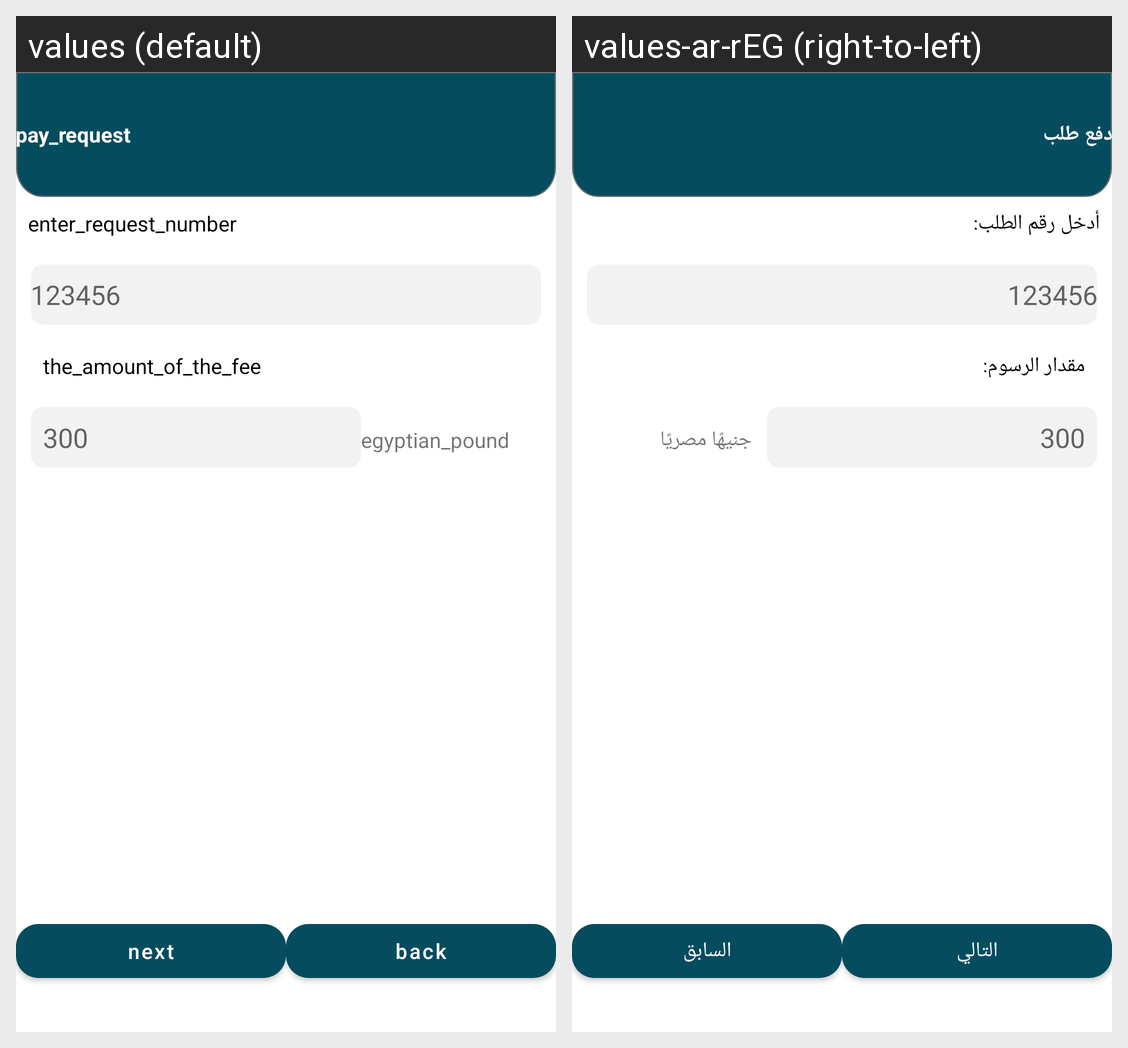

Here is an Android app screen in its default locale and in the app's own translations. Write out the translated-string differences for the strings that appear on this screen.
Android screen res/layout/fragment_pay1.xml rendered under 2 locales, left to right: values (default), values-ar-rEG (right-to-left). Device: Nexus 5 (rendered at 1080×1920; each locale shown at half size, 540×960, under a caption strip naming it); theme Theme.MyCase.
Strings drawn on this screen, with the default value and each locale's value (text and hints the layout hard-codes, and strings that could not be matched under every locale, appear in the picture but are not listed):

pay_request
  values: pay_request
  values-ar-rEG: دفع طلب

enter_request_number
  values: enter_request_number
  values-ar-rEG: أدخل رقم الطلب:

_123456
  values: 123456
  values-ar-rEG: 123456

the_amount_of_the_fee
  values: the_amount_of_the_fee
  values-ar-rEG: مقدار الرسوم:

_300
  values: 300
  values-ar-rEG: 300

egyptian_pound
  values: egyptian_pound
  values-ar-rEG: جنيهًا مصريًا

next
  values: next
  values-ar-rEG: التالي

back
  values: back
  values-ar-rEG: السابق
